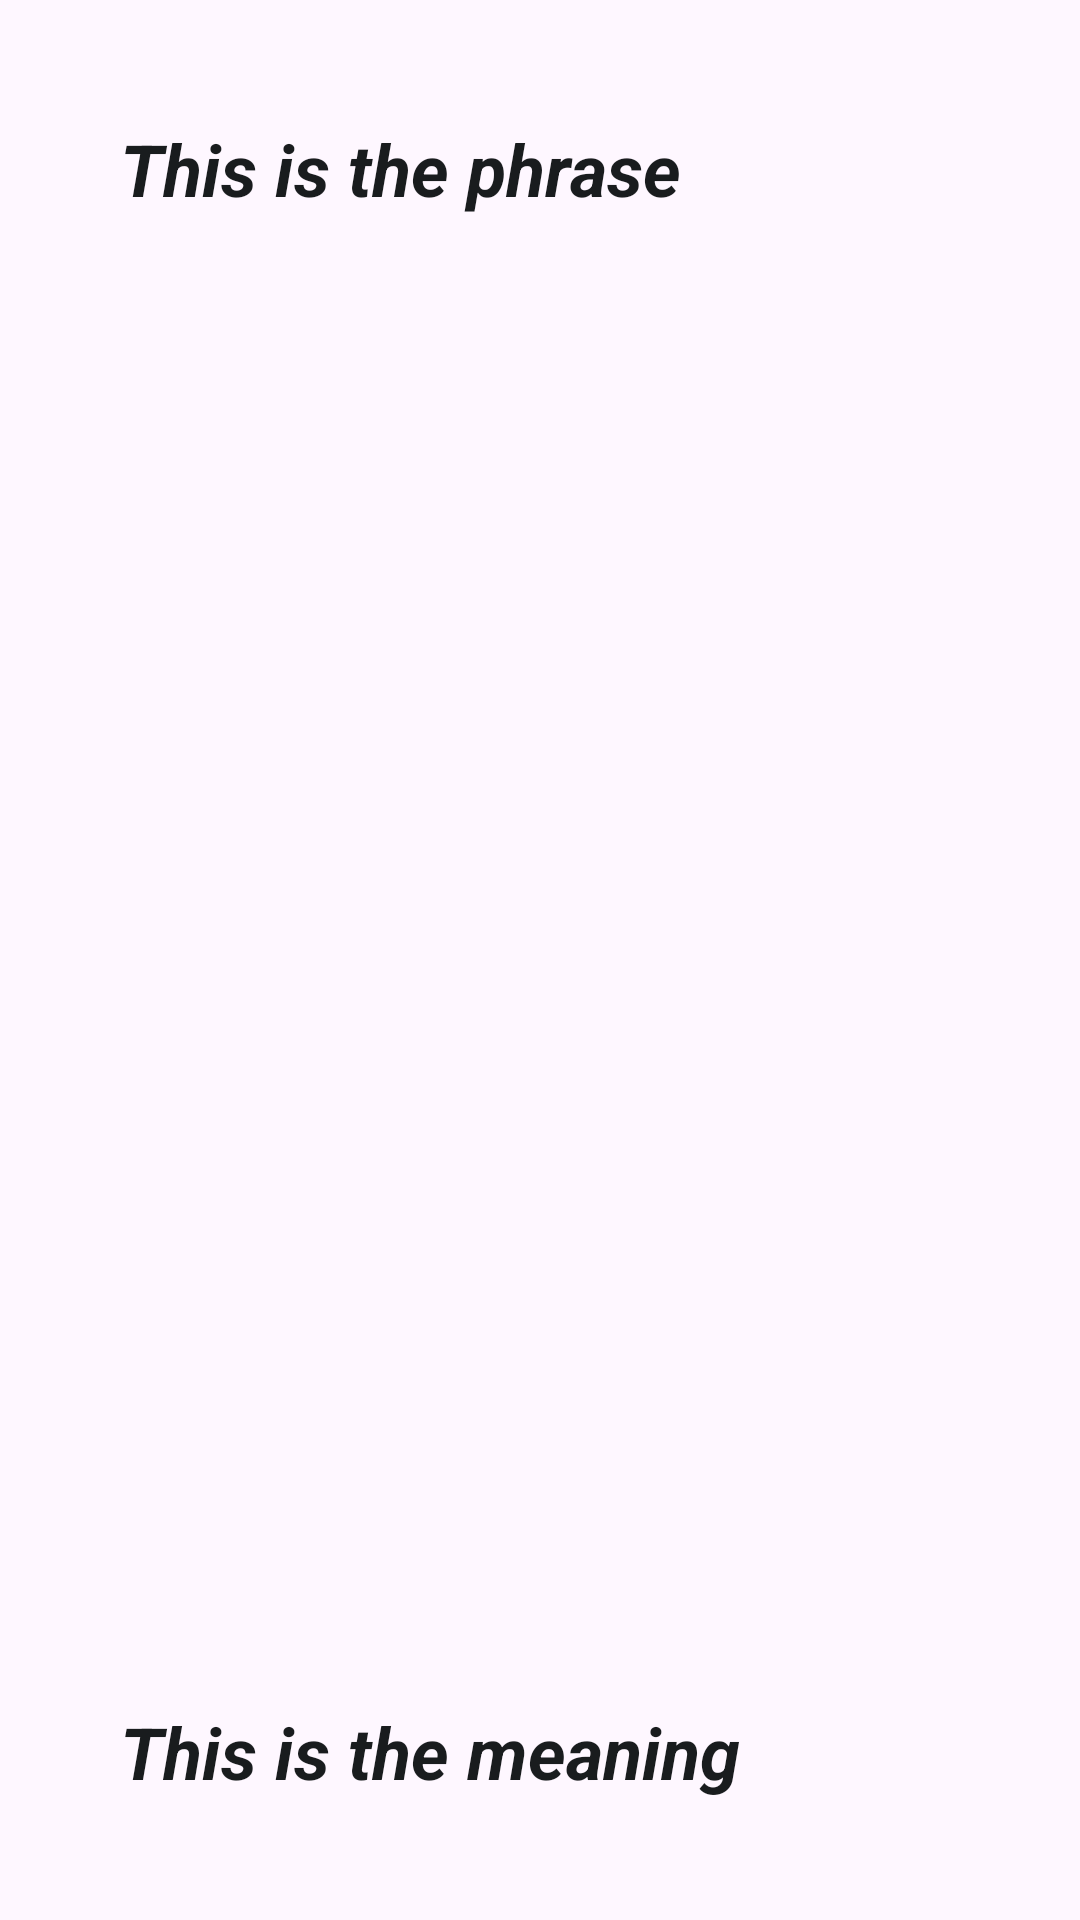

This screen was rendered from an Android layout file. Write that file and the resources it references.
<!-- AndroidManifest.xml: application theme Theme.MyWordingApp -->
<!-- res/layout/wording_widget.xml -->
<RelativeLayout xmlns:android="http://schemas.android.com/apk/res/android"
    style="@style/Widget.MyWordingApp.AppWidget.Container"
    android:id="@+id/widgetBox"
    android:layout_width="match_parent"
    android:layout_height="match_parent"
    android:clickable="true"
    android:theme="@style/Theme.MyWordingApp.AppWidgetContainer">

    <TextView
        android:id="@+id/phrase"
        style="@style/Widget.MyWordingApp.AppWidget.InnerView"
        android:layout_width="fill_parent"
        android:layout_height="wrap_content"
        android:layout_centerHorizontal="true"
        android:layout_centerVertical="false"
        android:layout_margin="8dp"
        android:contentDescription="@string/appwidget_text"
        android:text="This is the phrase"
        android:textSize="24sp"
        android:textStyle="bold|italic" />

    <TextView
        android:id="@+id/meaning"
        style="@style/Widget.MyWordingApp.AppWidget.InnerView"
        android:layout_width="fill_parent"
        android:layout_height="wrap_content"
        android:layout_margin="8dp"
        android:layout_alignParentBottom="true"
        android:contentDescription="@string/appwidget_text"
        android:text="@string/meaningText"
        android:textSize="24sp"
        android:textStyle="bold|italic" />
</RelativeLayout>
<!-- resources referenced by this layout -->
<resources>
  <string name="appwidget_text">EXAMPLE</string>
  <string name="meaningText">This is the meaning</string>
  <style name="Theme.MyWordingApp.AppWidgetContainer" parent="Theme.MyWordingApp.AppWidgetContainerParent">
          
          <item name="appWidgetPadding">16dp</item>
      </style>
  <style name="Widget.MyWordingApp.AppWidget.Container" parent="android:Widget">
          <item name="android:id">@android:id/background</item>
          <item name="android:background">?android:attr/colorBackground</item>
      </style>
  <style name="Widget.MyWordingApp.AppWidget.InnerView" parent="android:Widget">
          <item name="android:background">?android:attr/colorBackground</item>
          <item name="android:textColor">?android:attr/textColorPrimary</item>
      </style>
  <style name="Theme.MyWordingApp" parent="Base.Theme.MyWordingApp" />
  <style name="Theme.MyWordingApp.AppWidgetContainerParent" parent="@android:style/Theme.DeviceDefault">
          
          <item name="appWidgetRadius">16dp</item>
          
          <item name="appWidgetInnerRadius">8dp</item>
      </style>
  <style name="Base.Theme.MyWordingApp" parent="Theme.Material3.DayNight.NoActionBar">
          
          
      </style>
</resources>
